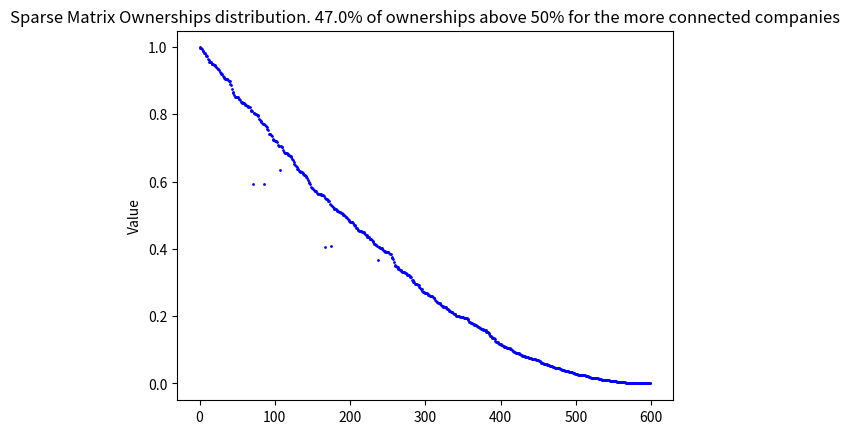

Here is the Python script that generated this plot:
"""
This file contains functions which do not use network as input
"""

import numpy as  np
import matplotlib.pyplot as plt
import networkx as nx


def custom_sort(edge,weights):
    """
    Sort the edges by connection, edges of a high node to a small node are put first, while edges of a small node and high node are last
    """

    return weights[edge[1]] - weights[edge[0]]


def ownership_matrix(graph,exponent):
    """
    Create a matrix of ownerships and sets the edges values following a power law distribution
    """
    edges = np.array(graph.edges())
    weights = np.bincount(edges[:,0])
    power_law_ownerships = np.random.power(exponent, graph.number_of_edges())
    
    sort_indices = np.array([custom_sort(edge, weights) for edge in edges])
    edges = edges[np.argsort(sort_indices)]
    power_law_ownerships = np.sort(power_law_ownerships)[::-1]

    A = np.zeros((graph.number_of_nodes(),graph.number_of_nodes()))
    
    A[edges[:, 0], edges[:, 1]] = power_law_ownerships
    
    sum_owns = np.sum(A, axis=0)
    mask = sum_owns > 1
    A[:, mask] /= sum_owns[mask]
    return A



if __name__ == "__main__":
    ### Graph generation of Matrix A ownerships
    n = 1000
    graph = nx.gnm_random_graph(n, n*0.3, seed = 100)
    graph = graph.to_directed()

    A = ownership_matrix(graph, 0.55)

    edges = np.array(graph.edges())
    weights = np.bincount(edges[:,0])
    sort_indices = np.array([custom_sort(edge, weights) for edge in edges])
    edges = edges[np.argsort(sort_indices)]
    values = np.array([A[i, j] for i, j in edges])
    fraction = np.round(len(values[values>0.5])/len(values[values<0.5]),2)
    
    plt.scatter(np.arange(len(values)), values, c='blue', marker='o', s = 1)

    plt.ylabel('Value')
    plt.title(f'Sparse Matrix Ownerships distribution. {fraction*100}% of ownerships above 50% for the more connected companies')
    plt.show()
